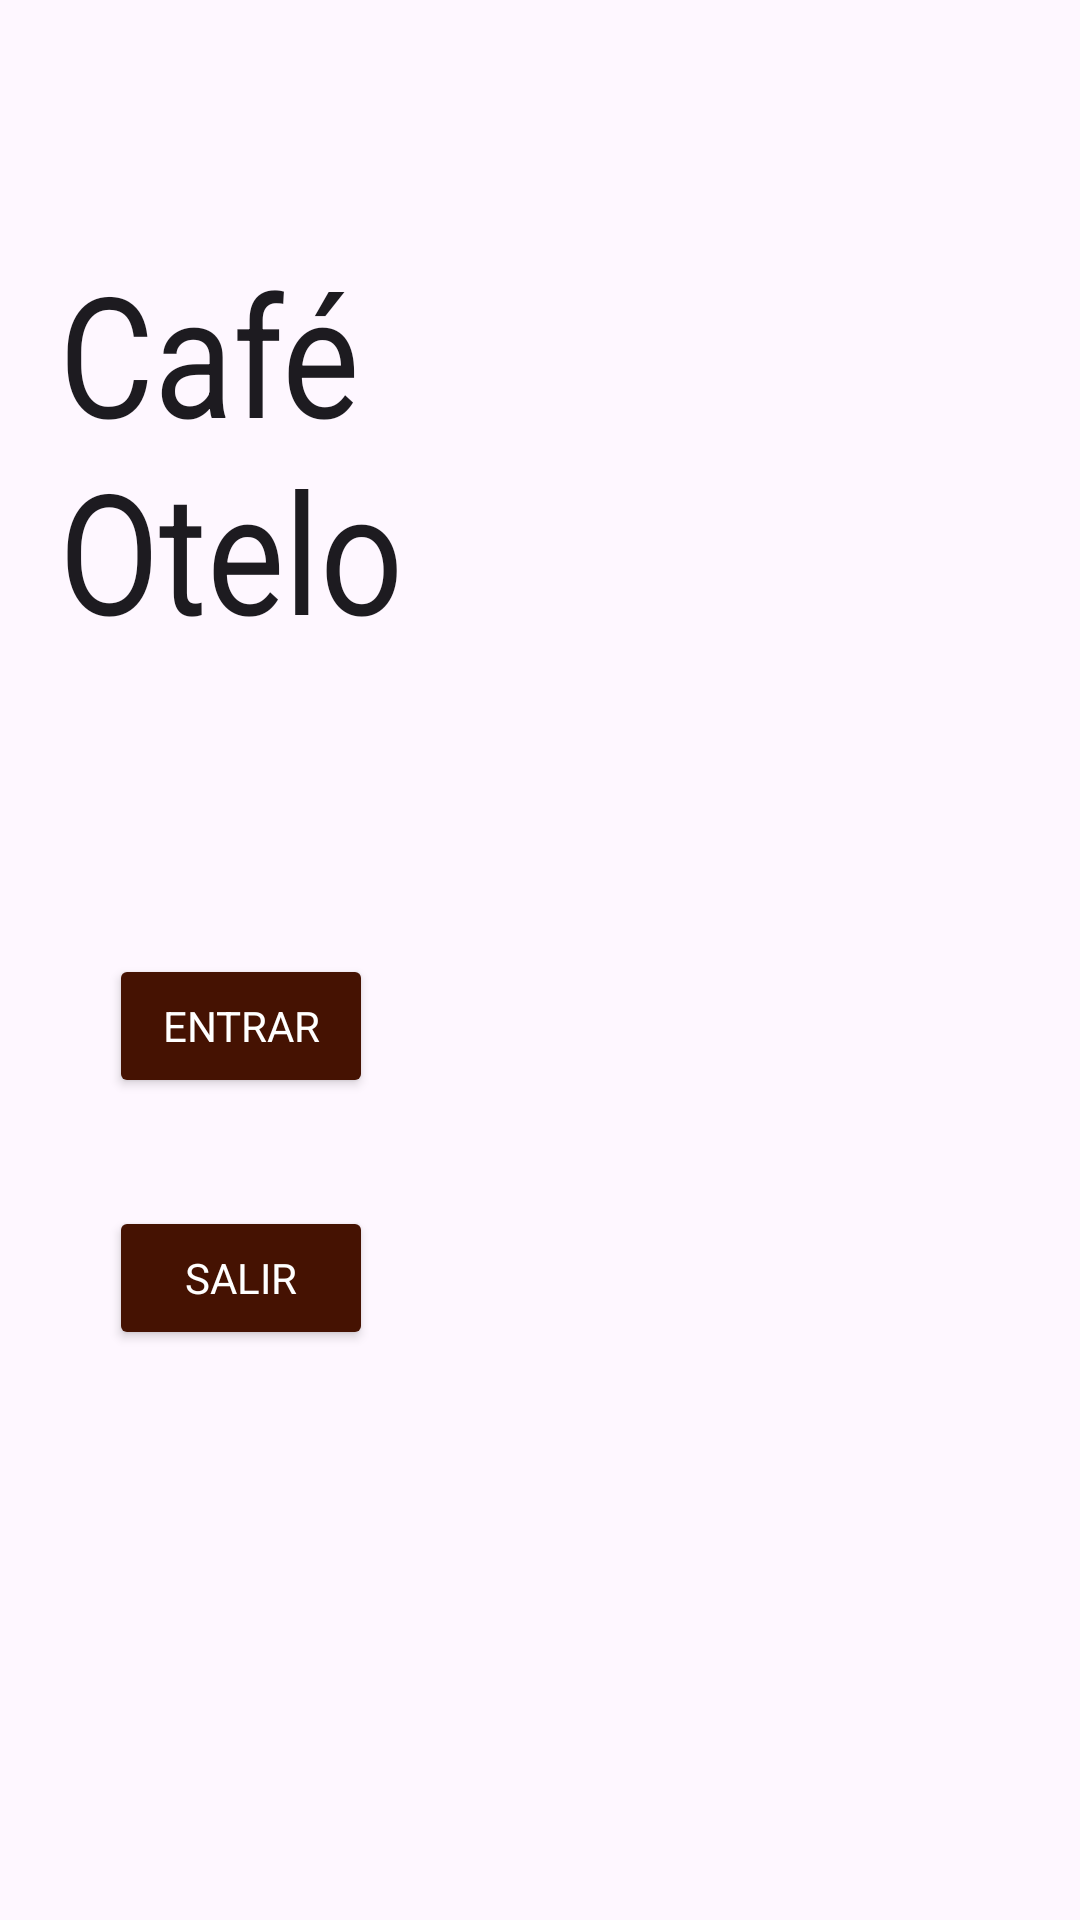

Layout XML and referenced resources for this Android screen:
<!-- AndroidManifest.xml: application theme Theme.MyApplication -->
<!-- res/layout/activity_main.xml -->
<?xml version="1.0" encoding="utf-8"?>
<androidx.constraintlayout.widget.ConstraintLayout xmlns:android="http://schemas.android.com/apk/res/android"
    xmlns:app="http://schemas.android.com/apk/res-auto"
    xmlns:tools="http://schemas.android.com/tools"
    android:layout_width="match_parent"
    android:layout_height="match_parent"
    android:background="@drawable/fondo"
    tools:context=".MainActivity">

    <TextView
        android:id="@+id/tv1"
        android:layout_width="199dp"
        android:layout_height="198dp"
        android:layout_marginTop="80dp"
        android:singleLine="false"
        android:text="@string/cafe"
        android:textAppearance="@style/TextAppearance.AppCompat.Body2"
        android:textScaleX="@dimen/material_emphasis_high_type"
        android:textSize="56sp"
        android:typeface="monospace"
        app:fontFamily="@font/pacifico"
        app:layout_constraintEnd_toEndOf="parent"
        app:layout_constraintHorizontal_bias="0.122"
        app:layout_constraintStart_toStartOf="parent"
        app:layout_constraintTop_toTopOf="parent" />

    <Button
        android:id="@+id/bt1"
        android:layout_width="wrap_content"
        android:layout_height="wrap_content"
        android:layout_marginTop="40dp"
        android:text="@string/entrar"
        android:textColor="@color/white"
        app:backgroundTint="#451202"
        app:fontFamily="@font/pacifico"
        app:layout_constraintEnd_toEndOf="parent"
        app:layout_constraintHorizontal_bias="0.134"
        app:layout_constraintStart_toStartOf="parent"
        app:layout_constraintTop_toBottomOf="@+id/tv1" />

    <Button
        android:id="@+id/btsalir"
        android:layout_width="wrap_content"
        android:layout_height="wrap_content"
        android:layout_marginTop="36dp"
        android:text="@string/Salir"
        android:textColor="@color/white"
        app:backgroundTint="#451202"
        app:fontFamily="@font/pacifico"
        app:layout_constraintEnd_toEndOf="parent"
        app:layout_constraintHorizontal_bias="0.134"
        app:layout_constraintStart_toStartOf="parent"
        app:layout_constraintTop_toBottomOf="@+id/bt1" />


</androidx.constraintlayout.widget.ConstraintLayout>
<!-- resources referenced by this layout -->
<resources>
  <string name="Salir">Salir</string>
  <string name="cafe">Café Otelo</string>
  <string name="entrar">Entrar</string>
  <style name="Theme.MyApplication" parent="Base.Theme.MyApplication">
      <item name="android:background" type="@color/white" />
  
  </style>
  <style name="Base.Theme.MyApplication" parent="Theme.Material3.DayNight.NoActionBar">
          
          
      </style>
  <!-- not gathered from this repository: default colours our renderer supplied (Android Studio template values) -->
  <color name="white">#FFFFFFFF</color>
</resources>
